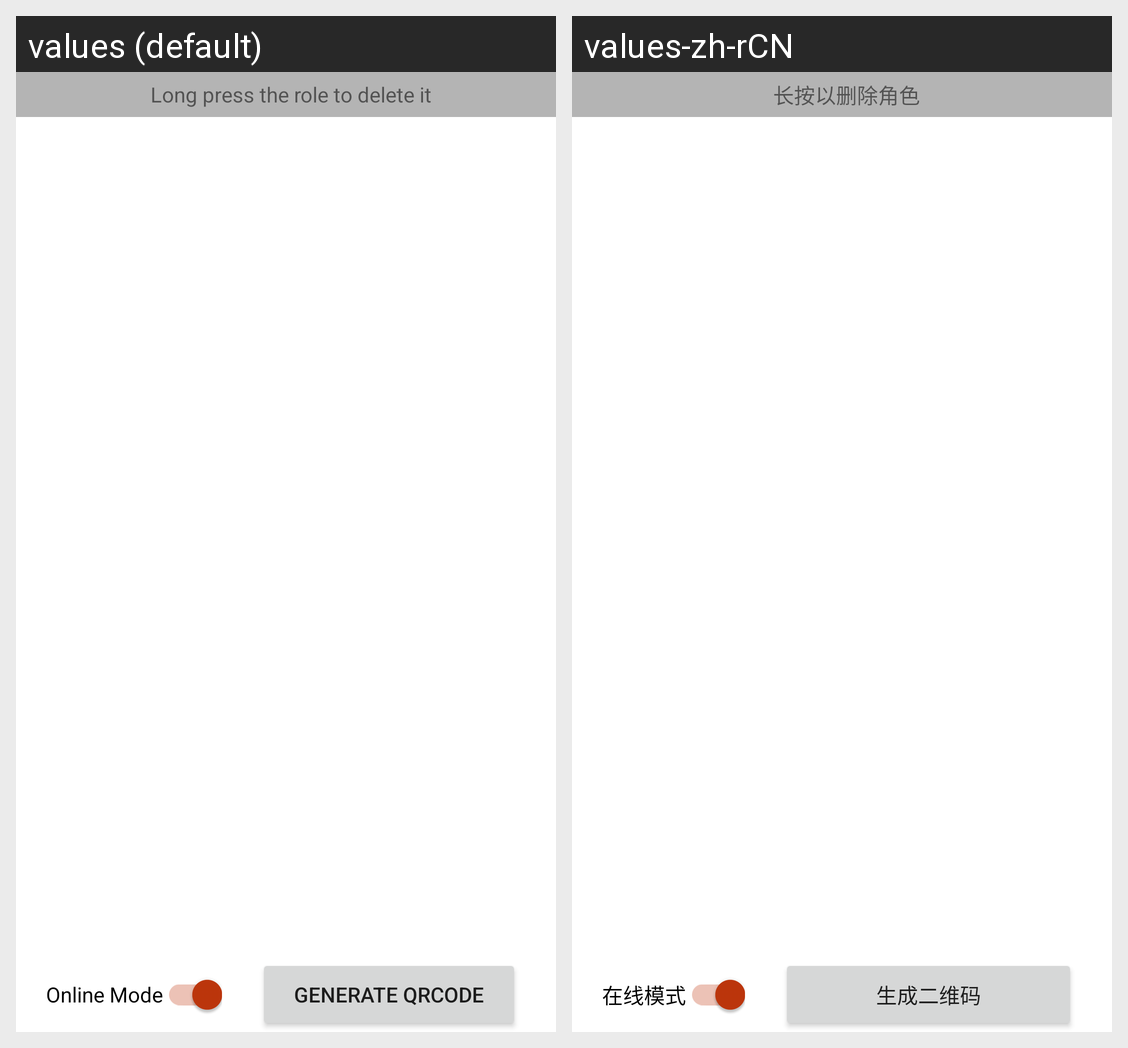

The same Android screen rendered under two of its app's locales, left to right. List the strings drawn on it with the default value and each locale's translation.
Android screen res/layout/activity_room.xml rendered under 2 locales, left to right: values (default), values-zh-rCN. Device: Nexus 5 (rendered at 1080×1920; each locale shown at half size, 540×960, under a caption strip naming it); theme Theme.BoardGameHelper.
Strings drawn on this screen, with the default value and each locale's value (text and hints the layout hard-codes, and strings that could not be matched under every locale, appear in the picture but are not listed):

tips_text
  values: Long press the role to delete it
  values-zh-rCN: 长按以删除角色

submit_button
  values: Generate QRcode
  values-zh-rCN: 生成二维码

online_mode
  values: Online Mode
  values-zh-rCN: 在线模式
